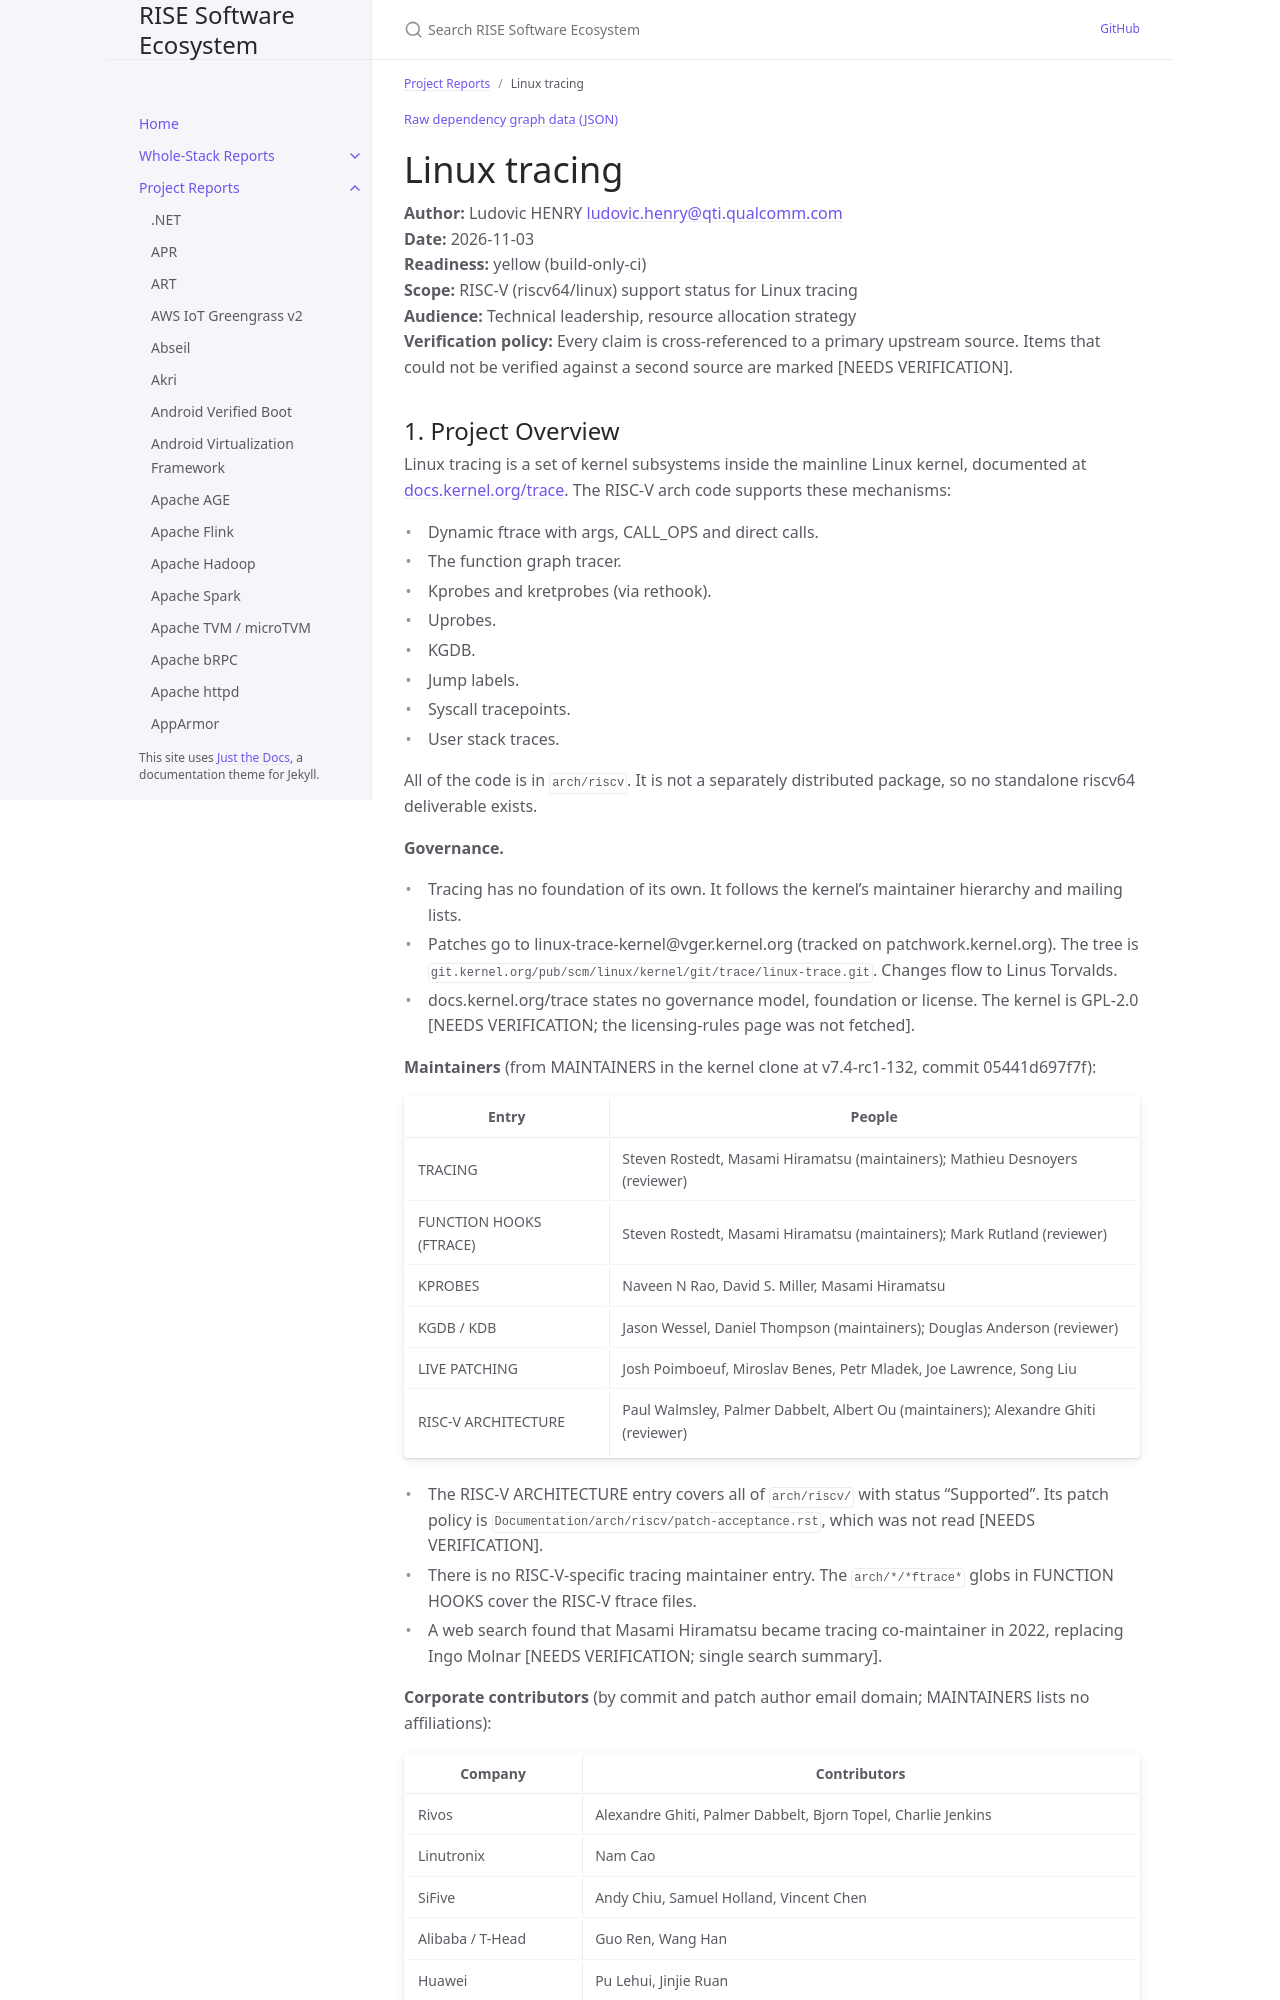

repository: riseproject-dev/sw-ecosystem · page: pr-preview/pr-9/project-reports/linux-tracing.html · generator: jekyll

---
title: Linux tracing
parent: Project Reports
color: yellow
dependencies:
  - name: Linux kernel
    relation: runtime-dependency
    criticality: critical
  - name: OpenSBI
    relation: runtime-dependency
    criticality: critical
  - name: GCC
    relation: build-dependency
    criticality: critical
  - name: LLVM
    relation: build-dependency
    criticality: optional
  - name: GNU binutils
    relation: build-dependency
    criticality: critical
  - name: QEMU
    relation: test-dependency
    criticality: optional
  - name: GDB
    relation: test-dependency
    criticality: optional
  - name: libtraceevent
    relation: runtime-dependency
    criticality: optional
  - name: trace-cmd
    relation: runtime-dependency
    criticality: optional
---

{% include dependency-graph.html slug="dependencies" subset="linux-tracing" %}

# Linux tracing

**Author:** Ludovic HENRY <ludovic.henry@qti.qualcomm.com><br/>
**Date:** 2026-11-03<br/>
**Readiness:** yellow (build-only-ci)<br/>
**Scope:** RISC-V (riscv64/linux) support status for Linux tracing<br/>
**Audience:** Technical leadership, resource allocation strategy<br/>
**Verification policy:** Every claim is cross-referenced to a primary upstream source. Items that could not be verified against a second source are marked [NEEDS VERIFICATION].<br/>
